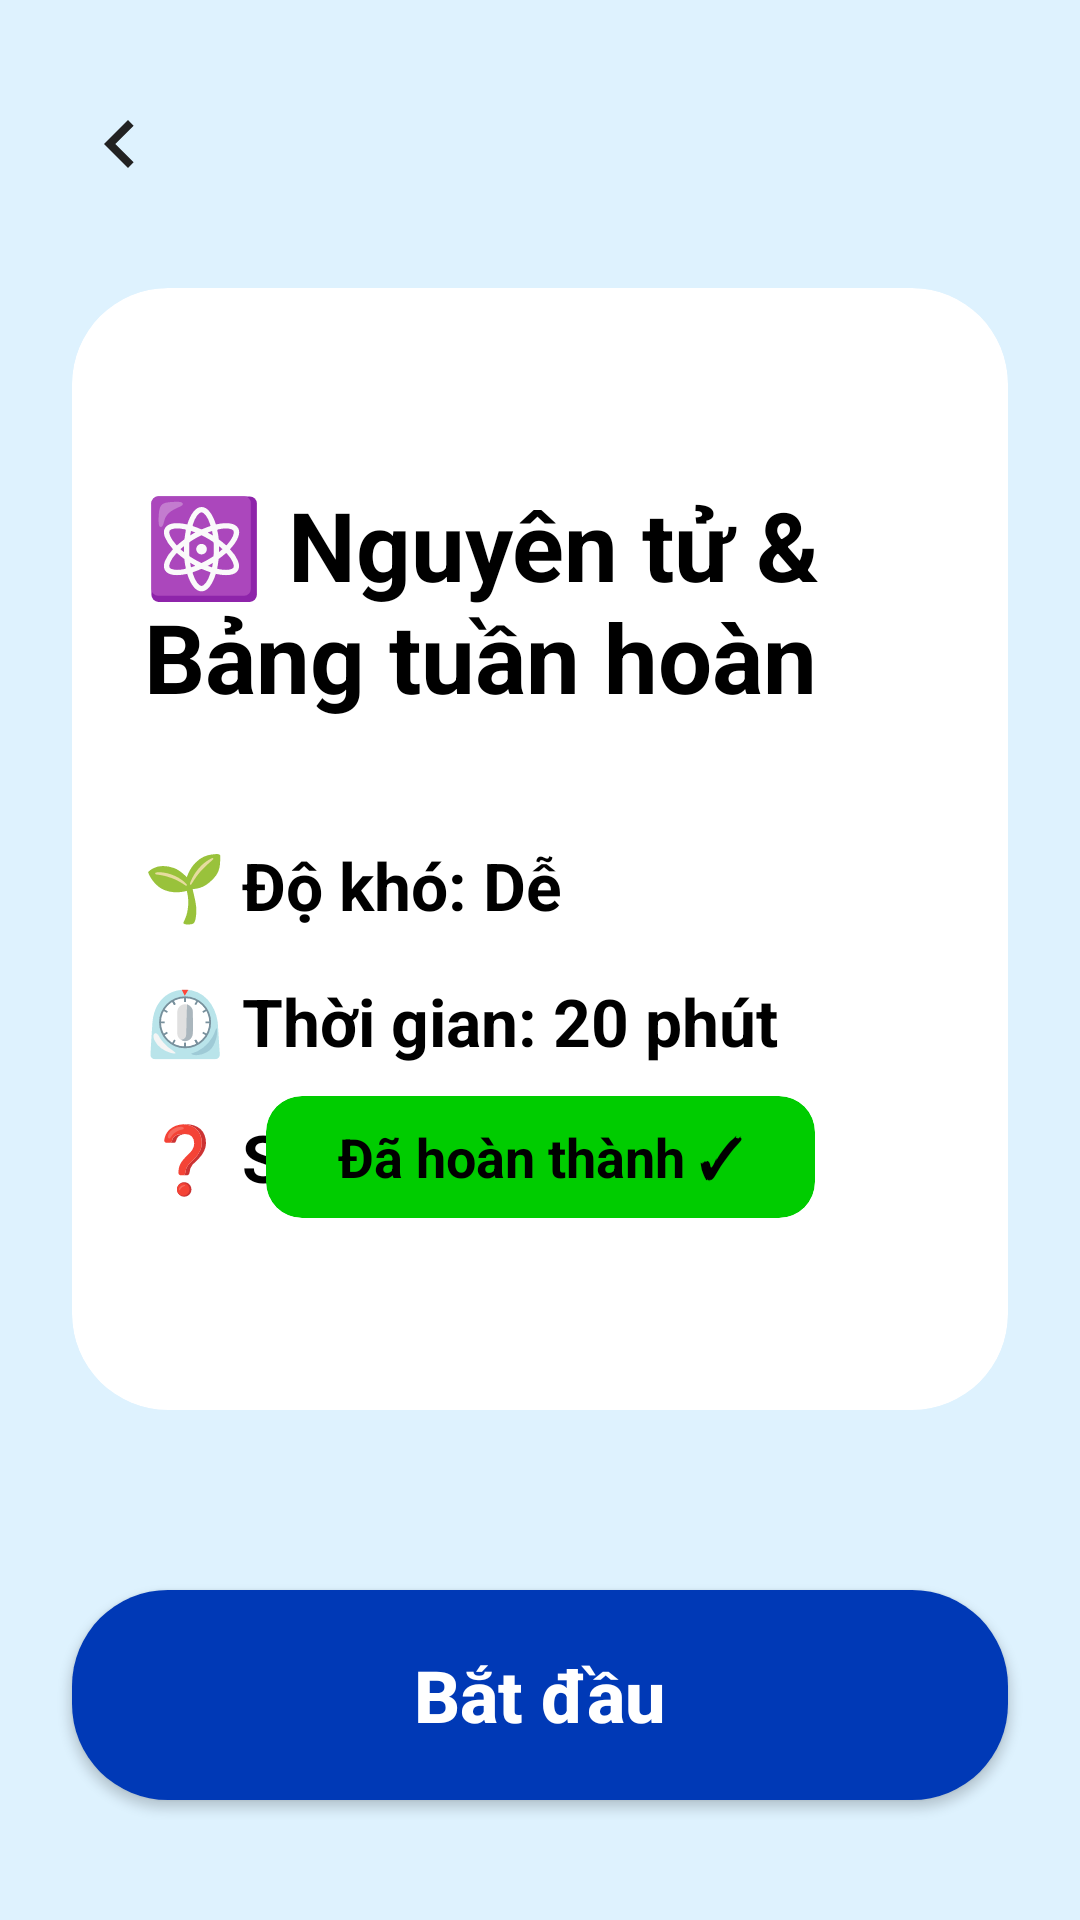

Produce the Android XML layout that renders to this screen, including the resource entries it uses.
<!-- AndroidManifest.xml: application theme Theme.QuizzApp -->
<!-- res/layout/fragment_quiz_detail.xml -->
<?xml version="1.0" encoding="utf-8"?>
<androidx.constraintlayout.widget.ConstraintLayout xmlns:android="http://schemas.android.com/apk/res/android"
    xmlns:app="http://schemas.android.com/apk/res-auto"
    android:layout_width="match_parent"
    android:layout_height="match_parent"
    android:background="#DEF2FE">

    
    <ImageView
        android:id="@+id/btnBack"
        android:layout_width="32dp"
        android:layout_height="32dp"
        android:layout_marginStart="24dp"
        android:layout_marginTop="32dp"
        android:src="@drawable/ic_back_arrow"
        app:layout_constraintStart_toStartOf="parent"
        app:layout_constraintTop_toTopOf="parent"
        app:tint="#222222" />

    
    <androidx.cardview.widget.CardView
        android:layout_width="match_parent"
        android:layout_height="0dp"
        android:layout_marginHorizontal="24dp"
        android:layout_marginTop="32dp"
        android:layout_marginBottom="60dp"
        app:cardBackgroundColor="#FFFFFF"
        app:cardCornerRadius="32dp"
        app:cardElevation="0dp"
        app:layout_constraintBottom_toTopOf="@id/btnStart"
        app:layout_constraintTop_toBottomOf="@id/btnBack">

        <androidx.constraintlayout.widget.ConstraintLayout
            android:layout_width="match_parent"
            android:layout_height="match_parent"
            android:padding="24dp">

            
            <TextView
                android:id="@+id/tvTitle"
                android:layout_width="match_parent"
                android:layout_height="wrap_content"
                android:layout_marginTop="40dp"
                android:text="⚛️ Nguyên tử &amp; Bảng tuần hoàn"
                android:textColor="#000000"
                android:textSize="32sp"
                android:textStyle="bold"
                app:layout_constraintTop_toTopOf="parent" />

            
            <TextView
                android:id="@+id/tvDifficulty"
                android:layout_width="wrap_content"
                android:layout_height="wrap_content"
                android:layout_marginTop="40dp"
                android:text="🌱 Độ khó: Dễ"
                android:textColor="#000000"
                android:textSize="22sp"
                android:textStyle="bold"
                app:layout_constraintStart_toStartOf="parent"
                app:layout_constraintTop_toBottomOf="@id/tvTitle" />

            
            <TextView
                android:id="@+id/tvTime"
                android:layout_width="wrap_content"
                android:layout_height="wrap_content"
                android:layout_marginTop="16dp"
                android:text="⏲️ Thời gian: 20 phút"
                android:textColor="#000000"
                android:textSize="22sp"
                android:textStyle="bold"
                app:layout_constraintStart_toStartOf="parent"
                app:layout_constraintTop_toBottomOf="@id/tvDifficulty" />

            
            <TextView
                android:id="@+id/tvQuestions"
                android:layout_width="wrap_content"
                android:layout_height="wrap_content"
                android:layout_marginTop="16dp"
                android:text="❓ Số câu hỏi: 15"
                android:textColor="#000000"
                android:textSize="22sp"
                android:textStyle="bold"
                app:layout_constraintStart_toStartOf="parent"
                app:layout_constraintTop_toBottomOf="@id/tvTime" />

            
            <androidx.cardview.widget.CardView
                android:layout_width="wrap_content"
                android:layout_height="wrap_content"
                android:layout_marginBottom="40dp"
                app:cardBackgroundColor="#00CC00"
                app:cardCornerRadius="12dp"
                app:cardElevation="0dp"
                app:layout_constraintBottom_toBottomOf="parent"
                app:layout_constraintEnd_toEndOf="parent"
                app:layout_constraintStart_toStartOf="parent">
                <TextView
                    android:layout_width="wrap_content"
                    android:layout_height="wrap_content"
                    android:paddingHorizontal="24dp"
                    android:paddingVertical="8dp"
                    android:text="Đã hoàn thành ✓"
                    android:textColor="#000000"
                    android:textSize="18sp"
                    android:textStyle="bold" />
            </androidx.cardview.widget.CardView>

        </androidx.constraintlayout.widget.ConstraintLayout>
    </androidx.cardview.widget.CardView>

    
    <androidx.appcompat.widget.AppCompatButton
        android:id="@+id/btnStart"
        android:layout_width="match_parent"
        android:layout_height="70dp"
        android:layout_marginHorizontal="24dp"
        android:layout_marginBottom="40dp"
        android:background="@drawable/bg_button_blue"
        android:text="Bắt đầu"
        android:textAllCaps="false"
        android:textColor="#FFFFFF"
        android:textSize="24sp"
        android:textStyle="bold"
        app:layout_constraintBottom_toBottomOf="parent" />

</androidx.constraintlayout.widget.ConstraintLayout>
<!-- resources referenced by this layout -->
<resources>
  <!-- drawable bg_button_blue (drawable) -->
  <?xml version="1.0" encoding="utf-8"?>
  <shape xmlns:android="http://schemas.android.com/apk/res/android">
      <solid android:color="@color/button_blue_dark" />
      <corners android:radius="32dp" />
  </shape>
  <!-- drawable ic_back_arrow (drawable) -->
  <vector xmlns:android="http://schemas.android.com/apk/res/android"
      android:width="24dp"
      android:height="24dp"
      android:viewportWidth="24"
      android:viewportHeight="24">
    <path
        android:fillColor="#111111"
        android:pathData="M15.41,16.59L10.83,12l4.58,-4.59L14,6l-6,6 6,6z"/>
  </vector>
  <style name="Theme.QuizzApp" parent="Base.Theme.QuizzApp" />
  <color name="button_blue_dark">#0039B6</color>
  <style name="Base.Theme.QuizzApp" parent="Theme.Material3.DayNight.NoActionBar">
          
          <item name="colorPrimary">@color/primary_blue</item>
          <item name="colorOnPrimary">@color/white</item>
          <item name="colorPrimaryContainer">@color/quiz_background</item>
          <item name="colorOnPrimaryContainer">@color/primary_blue</item>
  
          
          <item name="colorSecondary">@color/quiz_primary_dark</item>
          <item name="colorOnSecondary">@color/white</item>
  
          
          <item name="colorSurface">@color/card_background</item>
          <item name="colorOnSurface">@color/text_primary</item>
  
          
          <item name="android:windowBackground">@color/background_blue</item>
  
          
          <item name="android:statusBarColor">@color/background_blue</item>
          <item name="android:navigationBarColor">@color/background_blue</item>
          <item name="android:windowLightStatusBar">true</item>
      </style>
  <color name="primary_blue">#0039B6</color>
  <color name="white">#FFFFFFFF</color>
  <color name="quiz_background">#DDF2FF</color>
  <color name="quiz_primary_dark">#0D42C9</color>
  <color name="card_background">#FFFFFF</color>
  <color name="text_primary">#111111</color>
  <color name="background_blue">#D6EFFF</color>
</resources>
